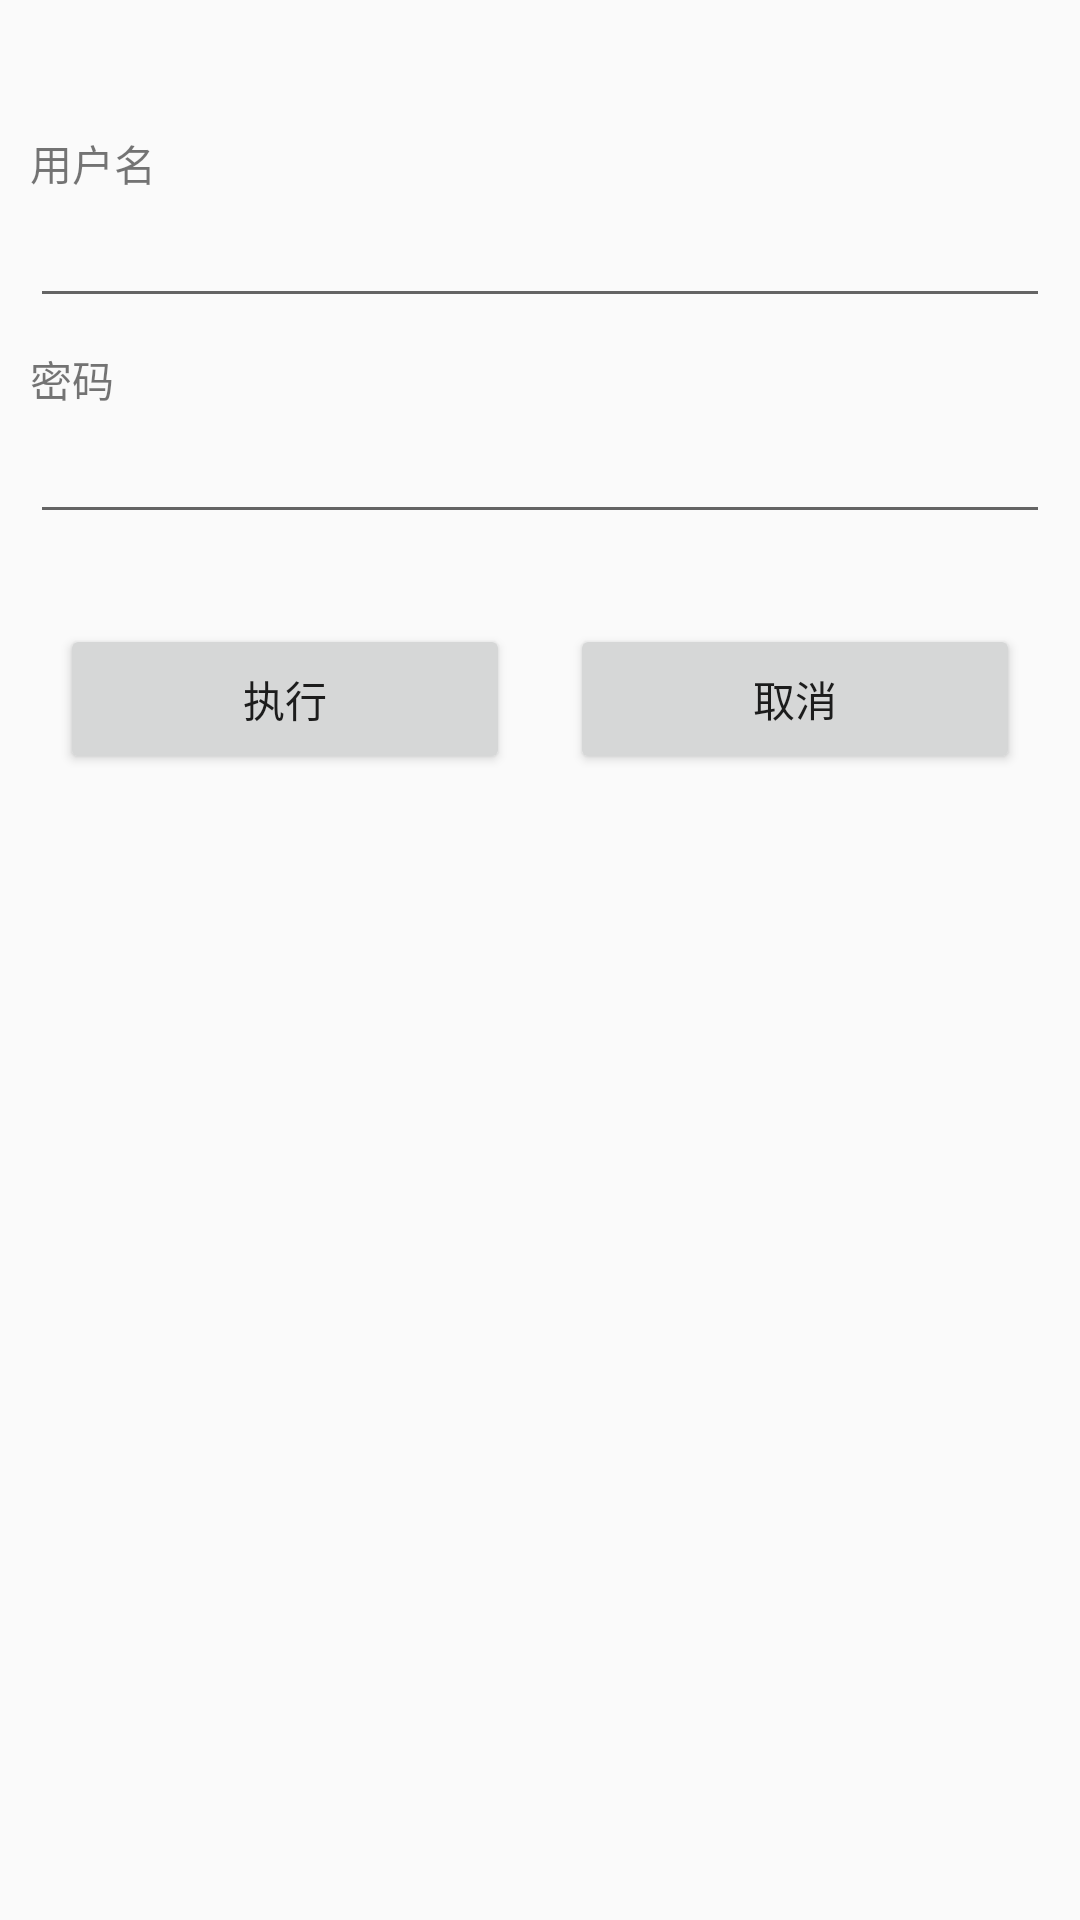

Android layout source for this screen:
<!-- AndroidManifest.xml: application theme Theme.AppCompat.DayNight.NoActionBar -->
<!-- res/layout/user_info_input_dialog.xml -->
<?xml version="1.0" encoding="utf-8"?>
<LinearLayout
    xmlns:android="http://schemas.android.com/apk/res/android"
    xmlns:tools="http://schemas.android.com/tools"
    android:id="@+id/main_root"
    android:layout_width="match_parent"
    android:layout_height="match_parent"
    android:orientation="vertical"
    tools:context=".activity.MainActivity">

    <LinearLayout
        android:layout_width="match_parent"
        android:layout_height="match_parent"
        android:minWidth="300dp"
        android:layout_margin="10dp"
        android:orientation="vertical">

        <TextView
            android:id="@+id/message"
            android:layout_width="match_parent"
            android:layout_height="wrap_content"
            android:layout_marginTop="5dp"
            android:gravity="center"
            android:fontFamily="sans-serif-light" />

        <TextView
            android:layout_width="match_parent"
            android:layout_height="wrap_content"
            android:layout_marginTop="10dp"
            android:gravity="left"
            android:fontFamily="sans-serif-light"
            android:text="用户名"/>
        <EditText
            android:id="@+id/user_name"
            android:layout_width="match_parent"
            android:layout_height="wrap_content"
            android:gravity="left"
            android:fontFamily="sans-serif-light"
            />

        <TextView
            android:layout_width="match_parent"
            android:layout_height="wrap_content"
            android:layout_marginTop="10dp"
            android:gravity="left"
            android:fontFamily="sans-serif-light"
            android:text="密码"/>
        <EditText
            android:id="@+id/user_password"
            android:layout_width="match_parent"
            android:layout_height="wrap_content"
            android:gravity="left"
            android:fontFamily="sans-serif-light"
            />

        <LinearLayout
            android:layout_width="match_parent"
            android:layout_height="wrap_content"
            android:orientation="horizontal"
            android:gravity="center"
            android:layout_marginTop="20dp">

            <Button
                android:id="@+id/exec"
                android:layout_width="0dp"
                android:layout_height="50dp"
                android:layout_weight="1"
                android:layout_margin="10dp"
                android:layout_gravity="center"
                android:text="执行"/>

            <Button
                android:id="@+id/cancel"
                android:layout_width="0dp"
                android:layout_height="50dp"
                android:layout_weight="1"
                android:layout_margin="10dp"
                android:layout_gravity="center"
                android:text="取消" />

        </LinearLayout>

    </LinearLayout>

    
    
    
    
    
    
    
    
    
    
    

    
    
    
    
    
    
    
    
    
    
    

    
    
    
    
    
    
    
    

</LinearLayout>
<!-- resources referenced by this layout -->
<resources>

</resources>
